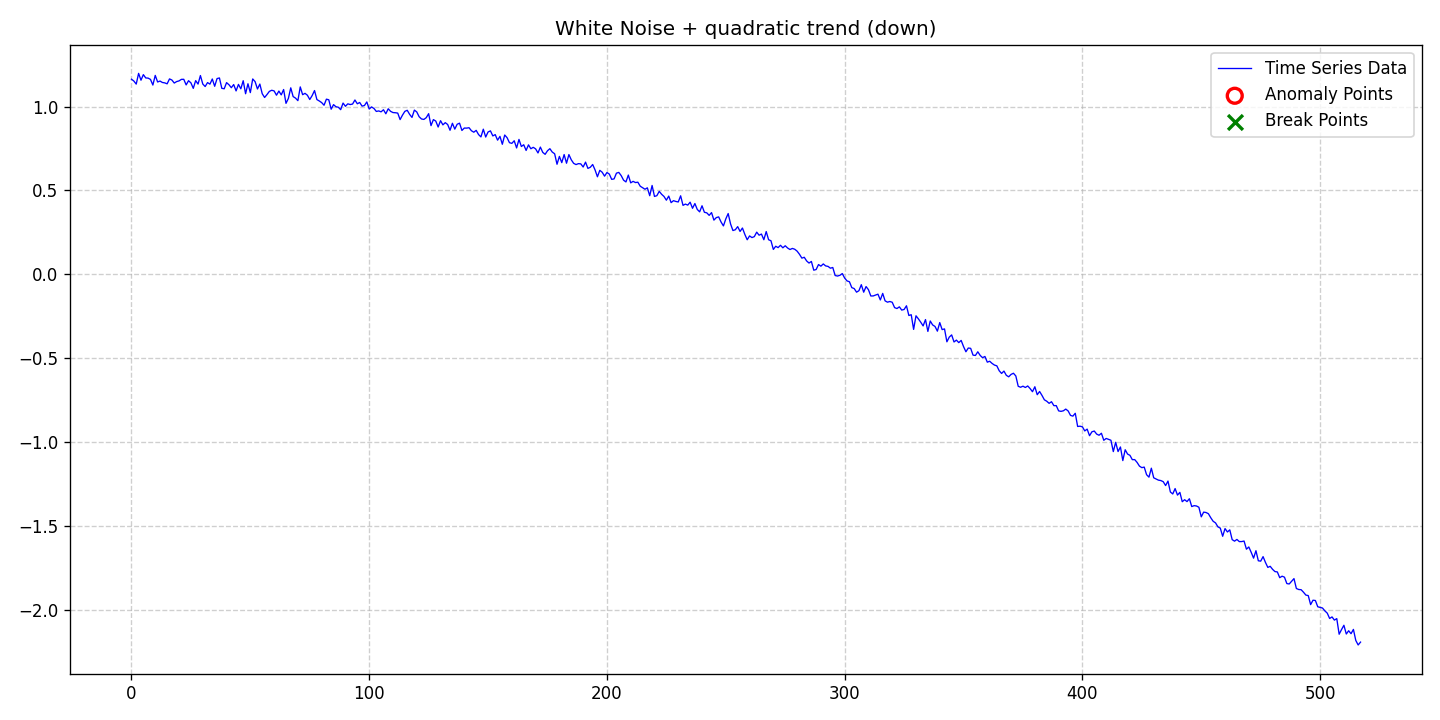

Data behind this chart, as committed beside it:
date, data, stationary, det_lin_up, det_lin_down, det_quad, det_cubic, det_exp, det_damped, stoc_trend, volatility, single_seas, multiple_seas, point_anom_single, point_anom_multi, collect_anom, context_anom, mean_shift, var_shift, trend_shift, point_anom_count, point_anom_location, point_anom_point, collect_anom_count
2020-01-01, 1.163, 0, 0, 0, 1, 0, 0, 0, 0, 0, 0, 0, 0, 0, 0, 0, 0, 0, 0, 0, none, , 0
2020-01-02, 1.152, 0, 0, 0, 1, 0, 0, 0, 0, 0, 0, 0, 0, 0, 0, 0, 0, 0, 0, 0, none, , 0
2020-01-03, 1.134, 0, 0, 0, 1, 0, 0, 0, 0, 0, 0, 0, 0, 0, 0, 0, 0, 0, 0, 0, none, , 0
2020-01-04, 1.198, 0, 0, 0, 1, 0, 0, 0, 0, 0, 0, 0, 0, 0, 0, 0, 0, 0, 0, 0, none, , 0
2020-01-05, 1.157, 0, 0, 0, 1, 0, 0, 0, 0, 0, 0, 0, 0, 0, 0, 0, 0, 0, 0, 0, none, , 0
2020-01-06, 1.19, 0, 0, 0, 1, 0, 0, 0, 0, 0, 0, 0, 0, 0, 0, 0, 0, 0, 0, 0, none, , 0
2020-01-07, 1.171, 0, 0, 0, 1, 0, 0, 0, 0, 0, 0, 0, 0, 0, 0, 0, 0, 0, 0, 0, none, , 0
2020-01-08, 1.169, 0, 0, 0, 1, 0, 0, 0, 0, 0, 0, 0, 0, 0, 0, 0, 0, 0, 0, 0, none, , 0
2020-01-09, 1.162, 0, 0, 0, 1, 0, 0, 0, 0, 0, 0, 0, 0, 0, 0, 0, 0, 0, 0, 0, none, , 0
2020-01-10, 1.128, 0, 0, 0, 1, 0, 0, 0, 0, 0, 0, 0, 0, 0, 0, 0, 0, 0, 0, 0, none, , 0
2020-01-11, 1.186, 0, 0, 0, 1, 0, 0, 0, 0, 0, 0, 0, 0, 0, 0, 0, 0, 0, 0, 0, none, , 0
2020-01-12, 1.147, 0, 0, 0, 1, 0, 0, 0, 0, 0, 0, 0, 0, 0, 0, 0, 0, 0, 0, 0, none, , 0
2020-01-13, 1.152, 0, 0, 0, 1, 0, 0, 0, 0, 0, 0, 0, 0, 0, 0, 0, 0, 0, 0, 0, none, , 0
2020-01-14, 1.144, 0, 0, 0, 1, 0, 0, 0, 0, 0, 0, 0, 0, 0, 0, 0, 0, 0, 0, 0, none, , 0
2020-01-15, 1.141, 0, 0, 0, 1, 0, 0, 0, 0, 0, 0, 0, 0, 0, 0, 0, 0, 0, 0, 0, none, , 0
2020-01-16, 1.136, 0, 0, 0, 1, 0, 0, 0, 0, 0, 0, 0, 0, 0, 0, 0, 0, 0, 0, 0, none, , 0
2020-01-17, 1.165, 0, 0, 0, 1, 0, 0, 0, 0, 0, 0, 0, 0, 0, 0, 0, 0, 0, 0, 0, none, , 0
2020-01-18, 1.158, 0, 0, 0, 1, 0, 0, 0, 0, 0, 0, 0, 0, 0, 0, 0, 0, 0, 0, 0, none, , 0
2020-01-19, 1.14, 0, 0, 0, 1, 0, 0, 0, 0, 0, 0, 0, 0, 0, 0, 0, 0, 0, 0, 0, none, , 0
2020-01-20, 1.149, 0, 0, 0, 1, 0, 0, 0, 0, 0, 0, 0, 0, 0, 0, 0, 0, 0, 0, 0, none, , 0
2020-01-21, 1.153, 0, 0, 0, 1, 0, 0, 0, 0, 0, 0, 0, 0, 0, 0, 0, 0, 0, 0, 0, none, , 0
2020-01-22, 1.162, 0, 0, 0, 1, 0, 0, 0, 0, 0, 0, 0, 0, 0, 0, 0, 0, 0, 0, 0, none, , 0
2020-01-23, 1.162, 0, 0, 0, 1, 0, 0, 0, 0, 0, 0, 0, 0, 0, 0, 0, 0, 0, 0, 0, none, , 0
2020-01-24, 1.129, 0, 0, 0, 1, 0, 0, 0, 0, 0, 0, 0, 0, 0, 0, 0, 0, 0, 0, 0, none, , 0
2020-01-25, 1.154, 0, 0, 0, 1, 0, 0, 0, 0, 0, 0, 0, 0, 0, 0, 0, 0, 0, 0, 0, none, , 0
2020-01-26, 1.141, 0, 0, 0, 1, 0, 0, 0, 0, 0, 0, 0, 0, 0, 0, 0, 0, 0, 0, 0, none, , 0
2020-01-27, 1.108, 0, 0, 0, 1, 0, 0, 0, 0, 0, 0, 0, 0, 0, 0, 0, 0, 0, 0, 0, none, , 0
2020-01-28, 1.155, 0, 0, 0, 1, 0, 0, 0, 0, 0, 0, 0, 0, 0, 0, 0, 0, 0, 0, 0, none, , 0
2020-01-29, 1.134, 0, 0, 0, 1, 0, 0, 0, 0, 0, 0, 0, 0, 0, 0, 0, 0, 0, 0, 0, none, , 0
2020-01-30, 1.185, 0, 0, 0, 1, 0, 0, 0, 0, 0, 0, 0, 0, 0, 0, 0, 0, 0, 0, 0, none, , 0
2020-01-31, 1.134, 0, 0, 0, 1, 0, 0, 0, 0, 0, 0, 0, 0, 0, 0, 0, 0, 0, 0, 0, none, , 0
2020-02-01, 1.119, 0, 0, 0, 1, 0, 0, 0, 0, 0, 0, 0, 0, 0, 0, 0, 0, 0, 0, 0, none, , 0
2020-02-02, 1.143, 0, 0, 0, 1, 0, 0, 0, 0, 0, 0, 0, 0, 0, 0, 0, 0, 0, 0, 0, none, , 0
2020-02-03, 1.134, 0, 0, 0, 1, 0, 0, 0, 0, 0, 0, 0, 0, 0, 0, 0, 0, 0, 0, 0, none, , 0
2020-02-04, 1.164, 0, 0, 0, 1, 0, 0, 0, 0, 0, 0, 0, 0, 0, 0, 0, 0, 0, 0, 0, none, , 0
2020-02-05, 1.121, 0, 0, 0, 1, 0, 0, 0, 0, 0, 0, 0, 0, 0, 0, 0, 0, 0, 0, 0, none, , 0
2020-02-06, 1.167, 0, 0, 0, 1, 0, 0, 0, 0, 0, 0, 0, 0, 0, 0, 0, 0, 0, 0, 0, none, , 0
2020-02-07, 1.17, 0, 0, 0, 1, 0, 0, 0, 0, 0, 0, 0, 0, 0, 0, 0, 0, 0, 0, 0, none, , 0
2020-02-08, 1.109, 0, 0, 0, 1, 0, 0, 0, 0, 0, 0, 0, 0, 0, 0, 0, 0, 0, 0, 0, none, , 0
2020-02-09, 1.106, 0, 0, 0, 1, 0, 0, 0, 0, 0, 0, 0, 0, 0, 0, 0, 0, 0, 0, 0, none, , 0
2020-02-10, 1.143, 0, 0, 0, 1, 0, 0, 0, 0, 0, 0, 0, 0, 0, 0, 0, 0, 0, 0, 0, none, , 0
2020-02-11, 1.13, 0, 0, 0, 1, 0, 0, 0, 0, 0, 0, 0, 0, 0, 0, 0, 0, 0, 0, 0, none, , 0
2020-02-12, 1.112, 0, 0, 0, 1, 0, 0, 0, 0, 0, 0, 0, 0, 0, 0, 0, 0, 0, 0, 0, none, , 0
2020-02-13, 1.131, 0, 0, 0, 1, 0, 0, 0, 0, 0, 0, 0, 0, 0, 0, 0, 0, 0, 0, 0, none, , 0
2020-02-14, 1.093, 0, 0, 0, 1, 0, 0, 0, 0, 0, 0, 0, 0, 0, 0, 0, 0, 0, 0, 0, none, , 0
2020-02-15, 1.132, 0, 0, 0, 1, 0, 0, 0, 0, 0, 0, 0, 0, 0, 0, 0, 0, 0, 0, 0, none, , 0
2020-02-16, 1.106, 0, 0, 0, 1, 0, 0, 0, 0, 0, 0, 0, 0, 0, 0, 0, 0, 0, 0, 0, none, , 0
2020-02-17, 1.154, 0, 0, 0, 1, 0, 0, 0, 0, 0, 0, 0, 0, 0, 0, 0, 0, 0, 0, 0, none, , 0
2020-02-18, 1.076, 0, 0, 0, 1, 0, 0, 0, 0, 0, 0, 0, 0, 0, 0, 0, 0, 0, 0, 0, none, , 0
2020-02-19, 1.136, 0, 0, 0, 1, 0, 0, 0, 0, 0, 0, 0, 0, 0, 0, 0, 0, 0, 0, 0, none, , 0
2020-02-20, 1.083, 0, 0, 0, 1, 0, 0, 0, 0, 0, 0, 0, 0, 0, 0, 0, 0, 0, 0, 0, none, , 0
2020-02-21, 1.165, 0, 0, 0, 1, 0, 0, 0, 0, 0, 0, 0, 0, 0, 0, 0, 0, 0, 0, 0, none, , 0
2020-02-22, 1.148, 0, 0, 0, 1, 0, 0, 0, 0, 0, 0, 0, 0, 0, 0, 0, 0, 0, 0, 0, none, , 0
2020-02-23, 1.105, 0, 0, 0, 1, 0, 0, 0, 0, 0, 0, 0, 0, 0, 0, 0, 0, 0, 0, 0, none, , 0
2020-02-24, 1.134, 0, 0, 0, 1, 0, 0, 0, 0, 0, 0, 0, 0, 0, 0, 0, 0, 0, 0, 0, none, , 0
2020-02-25, 1.077, 0, 0, 0, 1, 0, 0, 0, 0, 0, 0, 0, 0, 0, 0, 0, 0, 0, 0, 0, none, , 0
2020-02-26, 1.054, 0, 0, 0, 1, 0, 0, 0, 0, 0, 0, 0, 0, 0, 0, 0, 0, 0, 0, 0, none, , 0
2020-02-27, 1.072, 0, 0, 0, 1, 0, 0, 0, 0, 0, 0, 0, 0, 0, 0, 0, 0, 0, 0, 0, none, , 0
2020-02-28, 1.09, 0, 0, 0, 1, 0, 0, 0, 0, 0, 0, 0, 0, 0, 0, 0, 0, 0, 0, 0, none, , 0
2020-02-29, 1.097, 0, 0, 0, 1, 0, 0, 0, 0, 0, 0, 0, 0, 0, 0, 0, 0, 0, 0, 0, none, , 0
... 458 more rows
